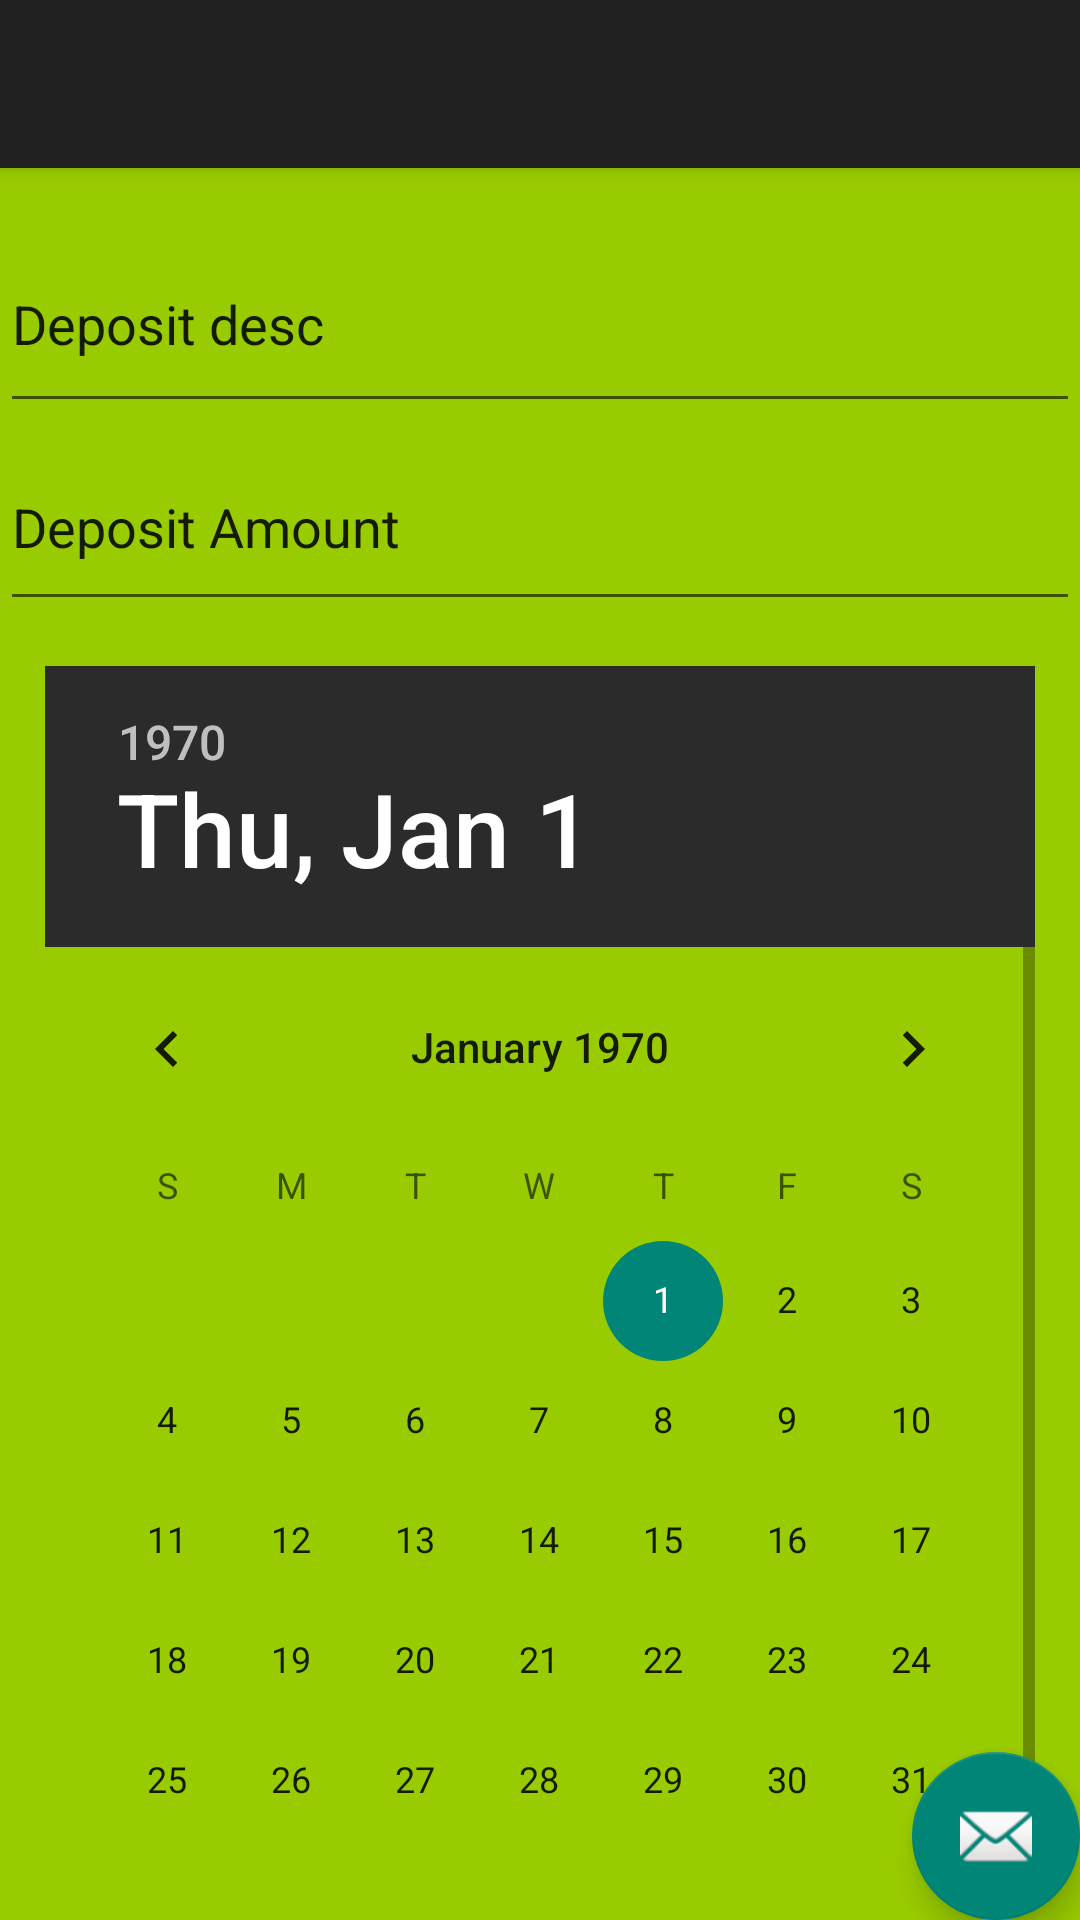

The Android layout XML behind this screen, and the referenced resources:
<!-- AndroidManifest.xml: activity theme AppTheme.NoActionBar -->
<!-- res/layout/activity_deposits.xml -->
<?xml version="1.0" encoding="utf-8"?>
<android.support.design.widget.CoordinatorLayout xmlns:android="http://schemas.android.com/apk/res/android"
    xmlns:app="http://schemas.android.com/apk/res-auto"
    xmlns:tools="http://schemas.android.com/tools"
    android:layout_width="match_parent"
    android:layout_height="match_parent"
    android:background="@color/colorAccent"
    tools:context="com.example.tgoetz.database_test.depositsActivity">

    <android.support.design.widget.AppBarLayout
        android:layout_width="match_parent"
        android:layout_height="wrap_content"
        android:theme="@style/AppTheme.AppBarOverlay">

        <android.support.v7.widget.Toolbar
            android:id="@+id/toolbar"
            android:layout_width="match_parent"
            android:layout_height="?attr/actionBarSize"
            android:background="?attr/colorPrimary"
            app:popupTheme="@style/AppTheme.PopupOverlay" />

    </android.support.design.widget.AppBarLayout>

    <include layout="@layout/content_deposits" />

    <android.support.design.widget.FloatingActionButton
        android:id="@+id/fab"
        android:layout_width="wrap_content"
        android:layout_height="wrap_content"
        android:layout_gravity="bottom|end"
        android:layout_margin="@dimen/fab_margin"
        app:srcCompat="@android:drawable/ic_dialog_email" />

</android.support.design.widget.CoordinatorLayout>
<!-- res/layout/content_deposits.xml (included above) -->
<?xml version="1.0" encoding="utf-8"?>
<android.support.constraint.ConstraintLayout xmlns:android="http://schemas.android.com/apk/res/android"
    xmlns:app="http://schemas.android.com/apk/res-auto"
    xmlns:tools="http://schemas.android.com/tools"
    android:layout_width="match_parent"
    android:layout_height="match_parent"
    app:layout_behavior="@string/appbar_scrolling_view_behavior"
    tools:context="com.example.tgoetz.database_test.depositsActivity"
    tools:showIn="@layout/activity_bills">

    <android.support.constraint.ConstraintLayout
        android:id="@+id/coordinatorLayout"
        android:layout_width="match_parent"
        android:layout_height="match_parent"
        android:layout_marginTop="16dp"
        app:layout_constraintLeft_toLeftOf="parent"
        app:layout_constraintRight_toRightOf="parent"
        app:layout_constraintTop_toTopOf="parent"
        tools:context="com.example.tgoetz.database_test.billsActivity">

        <LinearLayout
            android:id="@+id/linearLayout"
            android:layout_width="0dp"
            android:layout_height="560dp"
            android:layout_marginBottom="8dp"
            android:orientation="vertical"
            app:layout_constraintBottom_toBottomOf="parent"
            app:layout_constraintEnd_toEndOf="parent"
            app:layout_constraintHorizontal_bias="0.0"
            app:layout_constraintLeft_toLeftOf="parent"
            app:layout_constraintRight_toRightOf="parent"
            app:layout_constraintStart_toStartOf="parent"
            app:layout_constraintTop_toTopOf="parent"
            app:layout_constraintVertical_bias="0.035">

            <EditText
                android:id="@+id/depDesc"
                android:layout_width="match_parent"
                android:layout_height="69dp"
                android:ems="10"
                android:inputType="text|textMultiLine"
                android:text="Deposit desc" />

            <EditText
                android:id="@+id/depAmt"
                android:layout_width="match_parent"
                android:layout_height="66dp"
                android:ems="10"
                android:inputType="numberDecimal"
                android:text="Deposit Amount" />

            <DatePicker
                android:id="@+id/datePicker"
                android:layout_width="match_parent"
                android:layout_height="459dp"
                android:padding="15dp"
                app:layout_constraintBottom_toBottomOf="parent"
                app:layout_constraintHorizontal_bias="1.0"
                app:layout_constraintLeft_toLeftOf="parent"
                app:layout_constraintRight_toRightOf="parent"
                app:layout_constraintTop_toBottomOf="parent"
                app:layout_constraintVertical_bias="1.0" />

        </LinearLayout>

        <ProgressBar
            android:id="@+id/progressbar"
            android:layout_width="345dp"
            android:layout_height="152dp"
            android:layout_marginBottom="8dp"
            android:layout_marginEnd="8dp"
            android:layout_marginStart="8dp"
            android:layout_marginTop="8dp"
            android:visibility="invisible"
            app:layout_constraintBottom_toBottomOf="parent"
            app:layout_constraintEnd_toEndOf="parent"
            app:layout_constraintHorizontal_bias="0.521"
            app:layout_constraintLeft_toLeftOf="parent"
            app:layout_constraintRight_toRightOf="parent"
            app:layout_constraintStart_toStartOf="parent"
            app:layout_constraintTop_toTopOf="parent"
            app:layout_constraintVertical_bias="0.679" />

    </android.support.constraint.ConstraintLayout>

</android.support.constraint.ConstraintLayout>
<!-- res/layout/activity_bills.xml (included above) -->
<?xml version="1.0" encoding="utf-8"?>
<android.support.design.widget.CoordinatorLayout xmlns:android="http://schemas.android.com/apk/res/android"
    xmlns:app="http://schemas.android.com/apk/res-auto"
    xmlns:tools="http://schemas.android.com/tools"
    android:layout_width="match_parent"
    android:layout_height="match_parent"
    android:background="@color/colorAccent"
    tools:context="com.example.tgoetz.database_test.billsActivity">

    <android.support.design.widget.AppBarLayout
        android:layout_width="match_parent"
        android:layout_height="wrap_content"
        android:theme="@style/AppTheme.AppBarOverlay">

    </android.support.design.widget.AppBarLayout>

    <include layout="@layout/content_bills" />

    <android.support.design.widget.FloatingActionButton
        android:id="@+id/fab"
        android:layout_width="wrap_content"
        android:layout_height="wrap_content"
        android:layout_gravity="bottom|end"
        android:layout_margin="@dimen/fab_margin"
        app:srcCompat="@android:drawable/ic_dialog_email" />

</android.support.design.widget.CoordinatorLayout>
<!-- res/layout/content_bills.xml (included above) -->
<?xml version="1.0" encoding="utf-8"?>
<android.support.constraint.ConstraintLayout xmlns:android="http://schemas.android.com/apk/res/android"
    android:windowSoftInputMode="stateHidden"
    xmlns:app="http://schemas.android.com/apk/res-auto"
    xmlns:tools="http://schemas.android.com/tools"
    android:layout_width="match_parent"
    android:layout_height="match_parent"
    android:background="@color/colorPrimaryDark"
    app:layout_behavior="@string/appbar_scrolling_view_behavior"
    tools:context="com.example.tgoetz.database_test.transactionActivity">


    <EditText
        android:id="@+id/billDesc"
        android:layout_width="0dp"
        android:layout_height="35dp"
        android:layout_marginEnd="32dp"
        android:layout_marginStart="32dp"
        android:layout_marginTop="32dp"
        android:background="@drawable/buttonround"
        android:elevation="8dp"
        android:ems="10"
        android:hint="Bill desc"
        android:imeOptions="actionDone"
        android:inputType="text|textMultiLine"
        app:layout_constraintEnd_toEndOf="parent"
        app:layout_constraintHorizontal_bias="0.0"
        app:layout_constraintLeft_toLeftOf="parent"
        app:layout_constraintStart_toStartOf="parent"
        app:layout_constraintTop_toTopOf="parent" />

    <EditText
        android:id="@+id/billAmt"
        android:layout_width="0dp"
        android:layout_height="35dp"
        android:layout_marginEnd="32dp"
        android:layout_marginStart="32dp"
        android:layout_marginTop="32dp"
        android:background="@drawable/buttonround"
        android:elevation="8dp"
        android:ems="10"
        android:hint="Bill Amount"
        android:imeOptions="actionDone"
        android:inputType="numberDecimal"
        app:layout_constraintBottom_toTopOf="@+id/type"
        app:layout_constraintEnd_toEndOf="parent"
        app:layout_constraintHorizontal_bias="0.0"
        app:layout_constraintLeft_toLeftOf="parent"
        app:layout_constraintStart_toStartOf="parent"
        app:layout_constraintTop_toBottomOf="@+id/billDesc" />

    <DatePicker
        android:id="@+id/datePicker"
        android:layout_width="wrap_content"
        android:layout_height="450dp"
        android:layout_marginBottom="44dp"
        android:layout_marginTop="8dp"
        android:padding="15dp"
        app:layout_constraintBottom_toBottomOf="parent"
        app:layout_constraintDimensionRatio="w,1:1"
        app:layout_constraintEnd_toEndOf="parent"
        app:layout_constraintLeft_toLeftOf="parent"
        app:layout_constraintRight_toRightOf="parent"
        app:layout_constraintStart_toStartOf="parent"
        app:layout_constraintTop_toBottomOf="@+id/billAmt"
        app:layout_constraintVertical_bias="0.188" />

    <ProgressBar
        android:id="@+id/progressbar"
        android:layout_width="369dp"
        android:layout_height="322dp"
        android:layout_marginBottom="8dp"
        android:layout_marginTop="8dp"
        android:visibility="invisible"
        app:layout_constraintBottom_toBottomOf="parent"
        app:layout_constraintLeft_toLeftOf="parent"
        app:layout_constraintRight_toRightOf="parent"
        app:layout_constraintTop_toTopOf="parent"
        app:layout_constraintVertical_bias="0.526" />

</android.support.constraint.ConstraintLayout>
<!-- resources referenced by this layout -->
<resources>
  <color name="colorAccent">@android:color/holo_green_light</color>
  <color name="colorPrimaryDark">#1d354c</color>
  <!-- drawable buttonround (drawable-v24) -->
  <shape xmlns:android="http://schemas.android.com/apk/res/android"
      android:shape="rectangle" >
  
      <solid android:color="@android:color/holo_green_light" />
  
      <corners
          android:bottomLeftRadius="2dp"
          android:bottomRightRadius="2dp"
          android:topLeftRadius="2dp"
          android:topRightRadius="2dp" />
  
  </shape>
  <style name="AppTheme.AppBarOverlay" parent="ThemeOverlay.AppCompat.Dark.ActionBar" />
  <style name="AppTheme.PopupOverlay" parent="ThemeOverlay.AppCompat.Light" />
  <style name="AppTheme.NoActionBar">
          <item name="windowActionBar">false</item>
          <item name="windowNoTitle">true</item>
      </style>
</resources>
